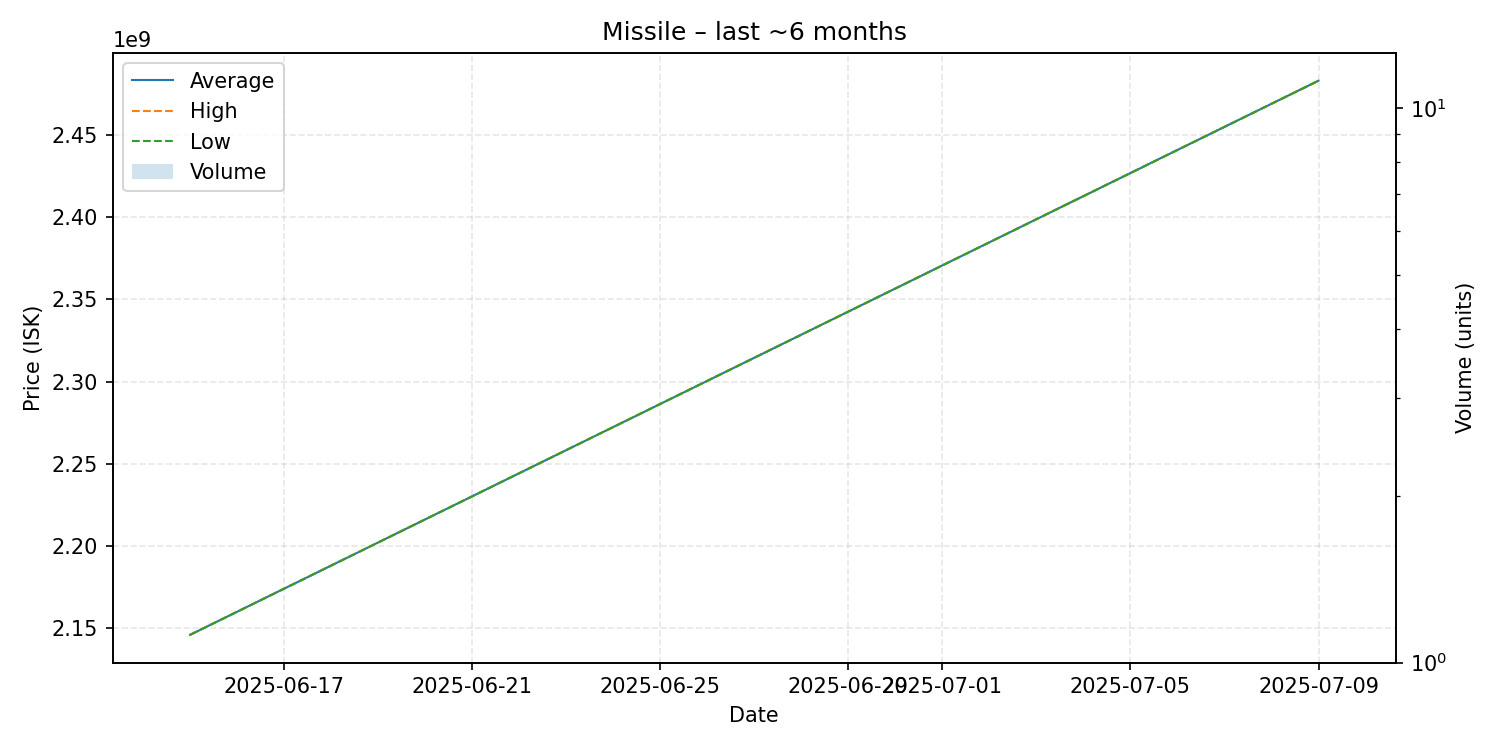

The file beside this chart, header and first rows:
date, average, highest, lowest, order_count, volume
2025-06-15, 2146000000, 2146000000, 2146000000, 1, 1
2025-07-09, 2483000000, 2483000000, 2483000000, 1, 1
